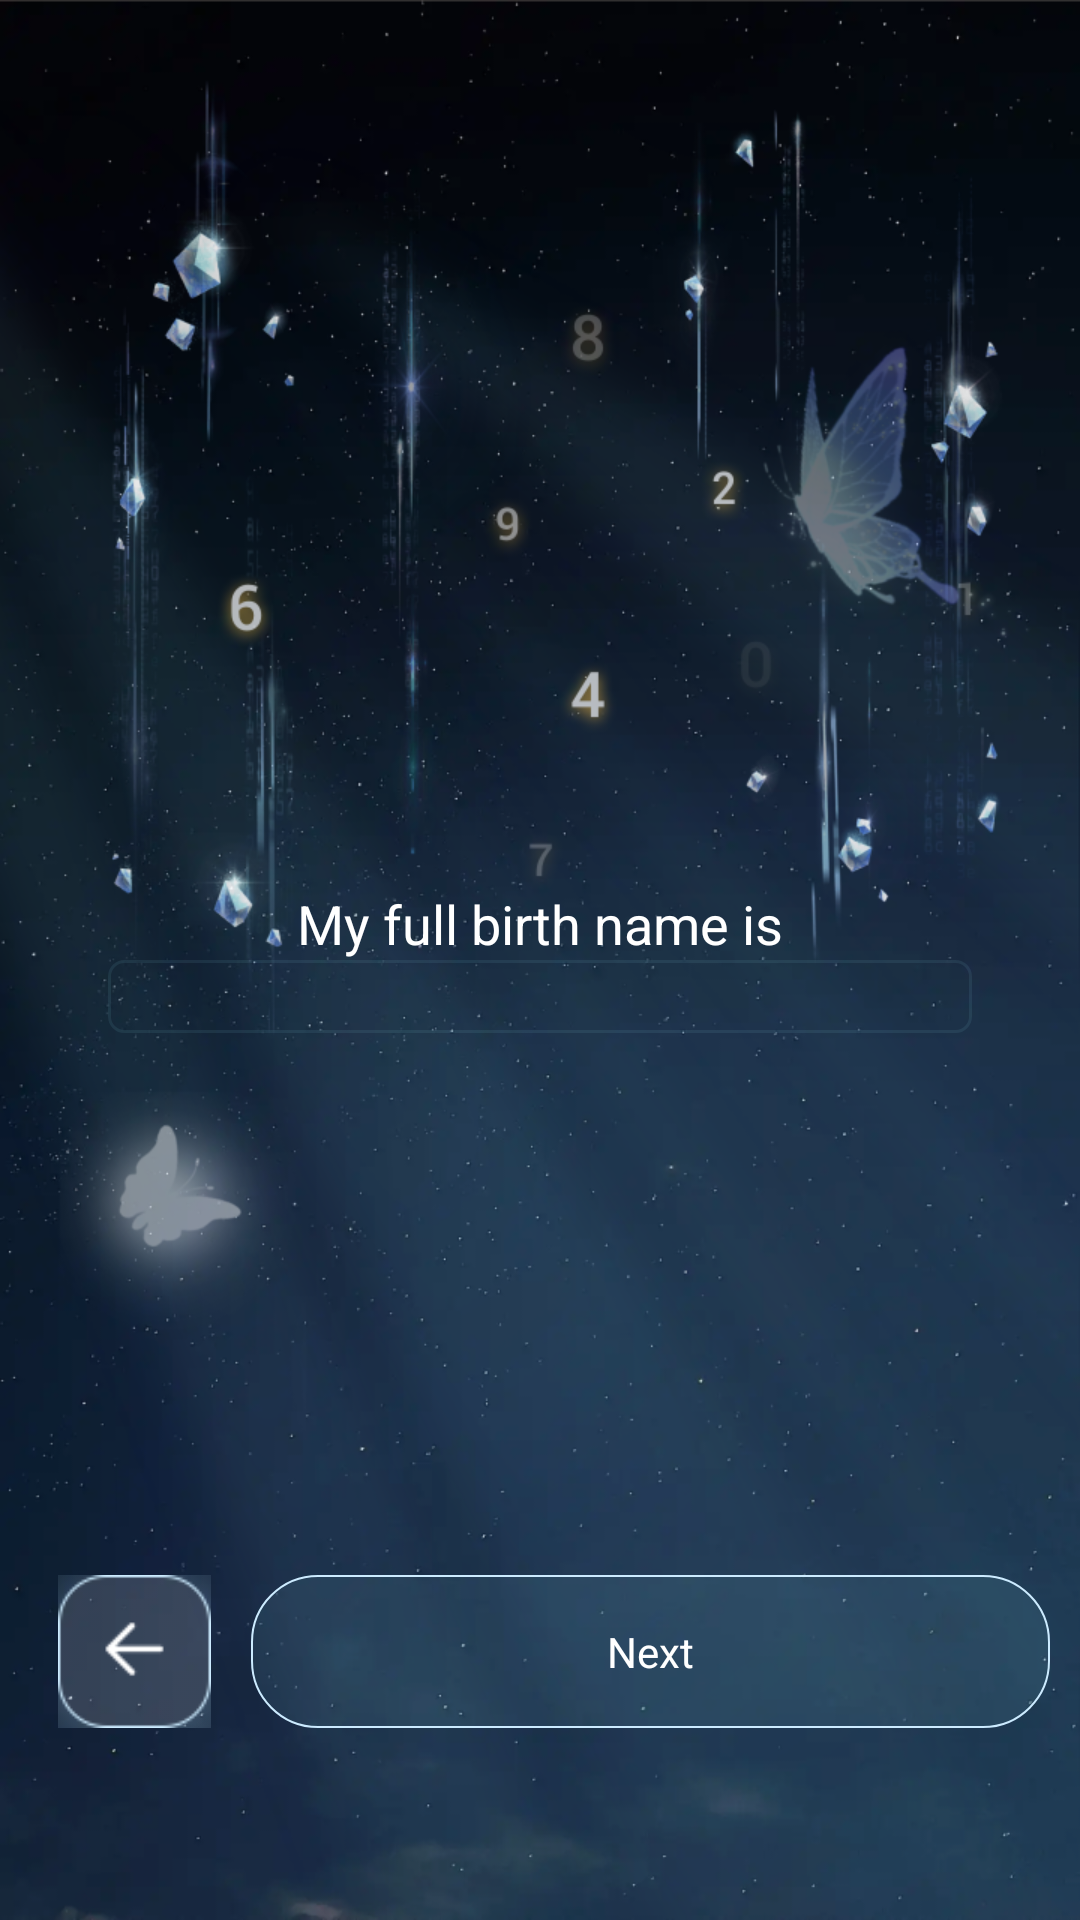

Android layout source for this screen:
<!-- AndroidManifest.xml: application theme Theme.BirthNumerology -->
<!-- res/layout/activity_name.xml -->
<?xml version="1.0" encoding="utf-8"?>
<androidx.constraintlayout.widget.ConstraintLayout xmlns:android="http://schemas.android.com/apk/res/android"
    xmlns:app="http://schemas.android.com/apk/res-auto"
    xmlns:tools="http://schemas.android.com/tools"
    android:layout_width="match_parent"
    android:layout_height="match_parent"
    android:background="@drawable/bg_name"
    tools:context="vn.remove.photo.content.qwer.Write_NameActivity">

    <androidx.constraintlayout.widget.Guideline
        android:id="@+id/left3"
        android:layout_width="wrap_content"
        android:layout_height="wrap_content"
        android:orientation="vertical"

        app:layout_constraintGuide_percent="0.1" />

    <androidx.constraintlayout.widget.Guideline
        android:id="@+id/right3"
        android:layout_width="wrap_content"
        android:layout_height="wrap_content"
        android:orientation="vertical"
        app:layout_constraintGuide_percent="0.9" />

    <LinearLayout
        android:layout_width="match_parent"
        android:layout_height="4dp"
        android:orientation="horizontal"
        app:layout_constraintTop_toTopOf="parent"
        android:layout_marginTop="8dp"
        android:layout_marginRight="120dp"
        android:layout_marginLeft="120dp">
        <TextView

            android:layout_width="wrap_content"
            android:layout_height="wrap_content"
            android:layout_weight="1"
            android:background="#FFFFFF "
             />
        <TextView

            android:layout_width="wrap_content"
            android:layout_height="wrap_content"
            android:layout_weight="1"
            android:background="#A1FFFFFF "
            />
        <FrameLayout
            android:layout_width="match_parent"
            android:layout_height="wrap_content"
            app:layout_constraintBottom_toBottomOf="parent"
            android:tag="small" />
    </LinearLayout>
    <LinearLayout
        android:layout_width="match_parent"
        android:layout_height="wrap_content"
        app:layout_constraintBottom_toBottomOf="parent"
        android:layout_marginBottom="64dp"
        android:layout_marginLeft="16dp"
        android:orientation="horizontal">

        <ImageView
            android:id="@+id/name_back"
            android:layout_width="wrap_content"
            android:layout_height="match_parent"
            android:layout_weight="1"
            app:srcCompat="@drawable/forward_1" />

        <TextView
            android:id="@+id/name_next"
            android:layout_width="wrap_content"
            android:layout_height="wrap_content"
            android:layout_marginLeft="10dp"
            android:layout_marginRight="10dp"
            android:padding="16dp"
            android:layout_weight="8"
            android:text="@string/next"
            android:textColor="@color/white"
            android:gravity="center"
            android:background="@drawable/start"/>
    </LinearLayout>
    <LinearLayout
        android:layout_width="0dp"
        android:layout_height="wrap_content"
        app:layout_constraintStart_toStartOf="@id/left3"
        app:layout_constraintEnd_toEndOf="@id/right3"
        app:layout_constraintTop_toTopOf="parent"
        app:layout_constraintBottom_toBottomOf="parent"
        android:orientation="vertical">

        <TextView
            android:id="@+id/textView4"
            android:layout_width="match_parent"
            android:layout_height="wrap_content"
            android:textColor="@color/white"
            android:gravity="center"
            android:textSize="18sp"
            android:text="@string/my_full_birth_name_is" />

        <EditText
            android:id="@+id/ed_name"
            android:layout_width="match_parent"
            android:layout_height="wrap_content"
            android:ems="10"
            android:inputType="text"
            android:textColor="#7DFFFFFF"
            android:cursorVisible="true"
            android:background="@drawable/edit_cur"

            android:gravity="center"
             />
    </LinearLayout>

</androidx.constraintlayout.widget.ConstraintLayout>
<!-- resources referenced by this layout -->
<resources>
  <!-- drawable bg_name: png bitmap (drawable-xhdpi, 723010 bytes) -->
  <!-- drawable edit_cur (drawable) -->
  <?xml version="1.0" encoding="utf-8"?>
  <shape xmlns:android="http://schemas.android.com/apk/res/android">
      <stroke
          android:color="#1498EBFF "
          android:width="1dp"/>
      <corners
          android:radius="5dp"
          />
  
  </shape>
  <!-- drawable forward_1: png bitmap (drawable-xhdpi, 1865 bytes) -->
  <!-- drawable start (drawable) -->
  <?xml version="1.0" encoding="utf-8"?>
  <shape xmlns:android="http://schemas.android.com/apk/res/android">
      <solid android:color="#1498EBFF" />
      <stroke android:width="0.5dp"
          android:color="#CCEBFF "/>
      <corners android:radius="22dp"/>
  
  
  </shape>
  <string name="my_full_birth_name_is">My full birth name is</string>
  <string name="next">Next</string>
  <style name="Theme.BirthNumerology" parent="Base.Theme.BirthNumerology" />
  <style name="Base.Theme.BirthNumerology" parent="Theme.Material3.DayNight.NoActionBar">
          
          
      </style>
  <!-- not gathered from this repository: default colours our renderer supplied (Android Studio template values) -->
  <color name="white">#FFFFFFFF</color>
</resources>
